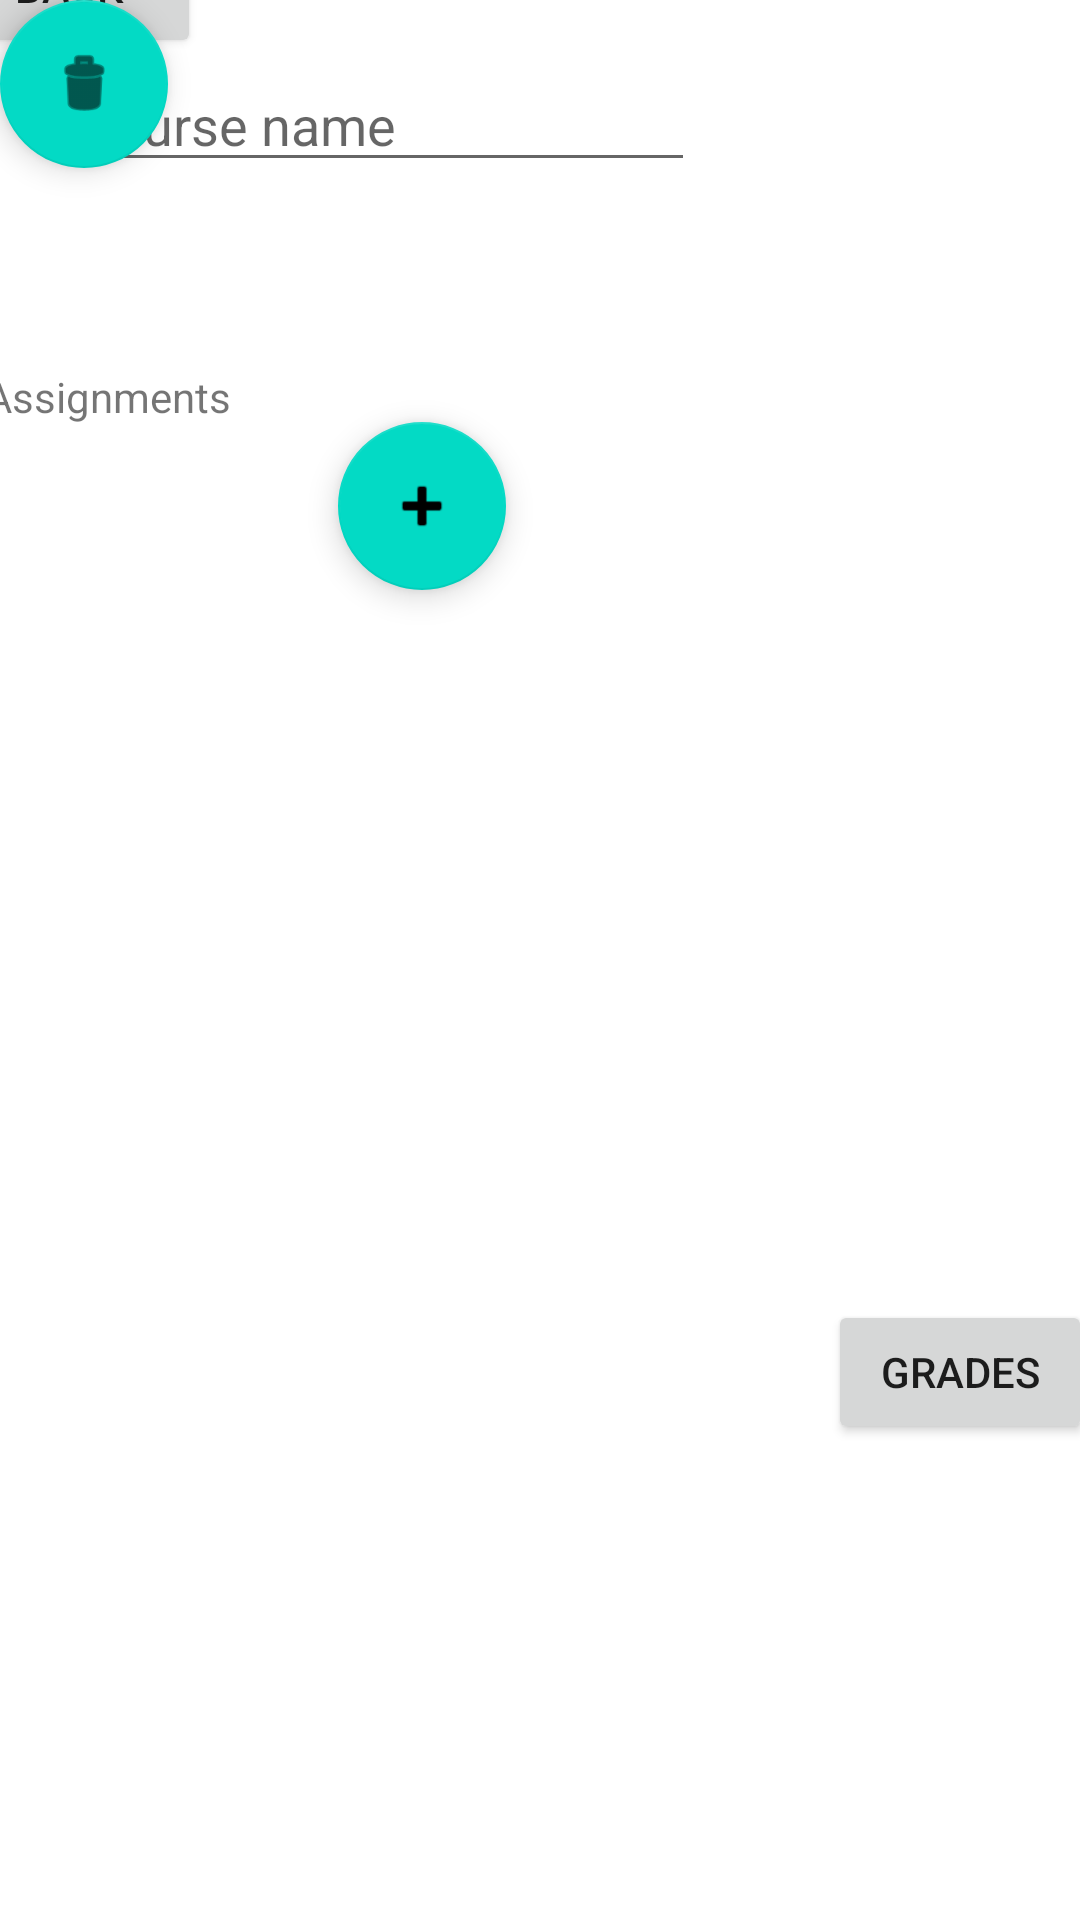

Write the Android layout XML for this screen, with the resource values it uses.
<!-- AndroidManifest.xml: application theme Theme.Adducation -->
<!-- res/layout/activity_course.xml -->
<?xml version="1.0" encoding="utf-8"?>
<androidx.constraintlayout.widget.ConstraintLayout xmlns:android="http://schemas.android.com/apk/res/android"
    xmlns:app="http://schemas.android.com/apk/res-auto"
    xmlns:tools="http://schemas.android.com/tools"
    android:layout_width="match_parent"
    android:layout_height="match_parent"
    tools:context=".activities.Course">

    <EditText
        android:id="@+id/courseName"
        android:layout_width="wrap_content"
        android:layout_height="wrap_content"
        android:layout_marginStart="64dp"
        android:layout_marginEnd="-20dp"
        android:ems="10"
        android:hint="Course name"
        android:inputType="textPersonName"
        app:layout_constraintBottom_toTopOf="@+id/addAssignment"
        app:layout_constraintEnd_toStartOf="@+id/scrollAssignments"
        app:layout_constraintStart_toEndOf="@id/addAssignment"
        app:layout_constraintTop_toBottomOf="@+id/backButton" />

    <Button
        android:id="@+id/backButton"
        android:layout_width="wrap_content"
        android:layout_height="wrap_content"
        android:layout_marginLeft="200dp"
        android:layout_marginTop="-300dp"
        android:layout_marginRight="750dp"
        android:layout_marginBottom="350dp"
        android:text="Back"
        app:layout_constraintBottom_toBottomOf="parent"
        app:layout_constraintEnd_toEndOf="@id/courseName"
        app:layout_constraintStart_toEndOf="@id/gradesButton"
        app:layout_constraintTop_toTopOf="parent" />

    <Button
        android:id="@+id/gradesButton"
        android:layout_width="wrap_content"
        android:layout_height="wrap_content"
        android:layout_marginStart="299dp"
        android:layout_marginTop="18dp"
        android:layout_marginEnd="19dp"
        android:layout_marginBottom="182dp"
        android:text="Grades"
        app:layout_constraintBottom_toBottomOf="parent"
        app:layout_constraintEnd_toEndOf="parent"
        app:layout_constraintStart_toStartOf="parent"
        app:layout_constraintTop_toBottomOf="@+id/scrollAssignments" />

    <TextView
        android:id="@+id/textView"
        android:layout_width="wrap_content"
        android:layout_height="wrap_content"
        android:layout_marginStart="250dp"
        android:layout_marginTop="250dp"
        android:layout_marginEnd="200dp"
        android:text="Assignments"
        app:layout_constraintBottom_toTopOf="@+id/scrollAssignments"
        app:layout_constraintEnd_toStartOf="parent"
        app:layout_constraintStart_toStartOf="@id/courseName"
        app:layout_constraintTop_toBottomOf="@id/courseName" />

    <com.google.android.material.floatingactionbutton.FloatingActionButton
        android:id="@+id/addAssignment"
        android:layout_width="wrap_content"
        android:layout_height="wrap_content"
        android:layout_marginStart="-125dp"
        android:layout_marginTop="80dp"
        android:layout_marginEnd="4dp"
        android:layout_marginBottom="-300dp"
        android:clickable="true"
        app:layout_constraintBottom_toTopOf="@+id/scrollAssignments"
        app:layout_constraintEnd_toStartOf="@+id/deleteAssignment"
        app:layout_constraintStart_toEndOf="@+id/scrollAssignments"
        app:layout_constraintTop_toBottomOf="@+id/courseName"
        app:srcCompat="@android:drawable/ic_input_add" />

    <com.google.android.material.floatingactionbutton.FloatingActionButton
        android:id="@+id/deleteAssignment"
        android:layout_width="wrap_content"
        android:layout_height="wrap_content"
        android:clickable="true"
        app:srcCompat="@android:drawable/ic_menu_delete"
        tools:layout_editor_absoluteX="346dp"
        tools:layout_editor_absoluteY="188dp" />

    <ScrollView
        android:id="@+id/scrollAssignments"
        android:layout_width="409dp"
        android:layout_height="485dp"
        android:layout_marginStart="1dp"
        android:layout_marginEnd="1dp"
        android:layout_marginBottom="248dp"
        app:layout_constraintBottom_toBottomOf="parent"
        app:layout_constraintEnd_toEndOf="parent"
        app:layout_constraintHorizontal_bias="0.0"
        app:layout_constraintStart_toStartOf="parent"
        app:layout_constraintTop_toTopOf="parent">

        <LinearLayout
            android:layout_width="match_parent"
            android:layout_height="wrap_content"
            android:orientation="vertical" />
    </ScrollView>
</androidx.constraintlayout.widget.ConstraintLayout>
<!-- resources referenced by this layout -->
<resources>
  <style name="Theme.Adducation" parent="Theme.MaterialComponents.DayNight.DarkActionBar">
          
          <item name="colorPrimary">@color/purple_500</item>
          <item name="colorPrimaryVariant">@color/purple_700</item>
          <item name="colorOnPrimary">@color/white</item>
          
          <item name="colorSecondary">@color/teal_200</item>
          <item name="colorSecondaryVariant">@color/teal_700</item>
          <item name="colorOnSecondary">@color/black</item>
          
          <item name="android:statusBarColor" tools:targetApi="l">?attr/colorPrimaryVariant</item>
          
      </style>
  <!-- not gathered from this repository: default colours our renderer supplied (Android Studio template values) -->
  <color name="purple_500">#FF6200EE</color>
  <color name="purple_700">#FF3700B3</color>
  <color name="teal_200">#FF03DAC5</color>
  <color name="teal_700">#FF018786</color>
  <color name="black">#FF000000</color>
  <color name="white">#FFFFFFFF</color>
</resources>
